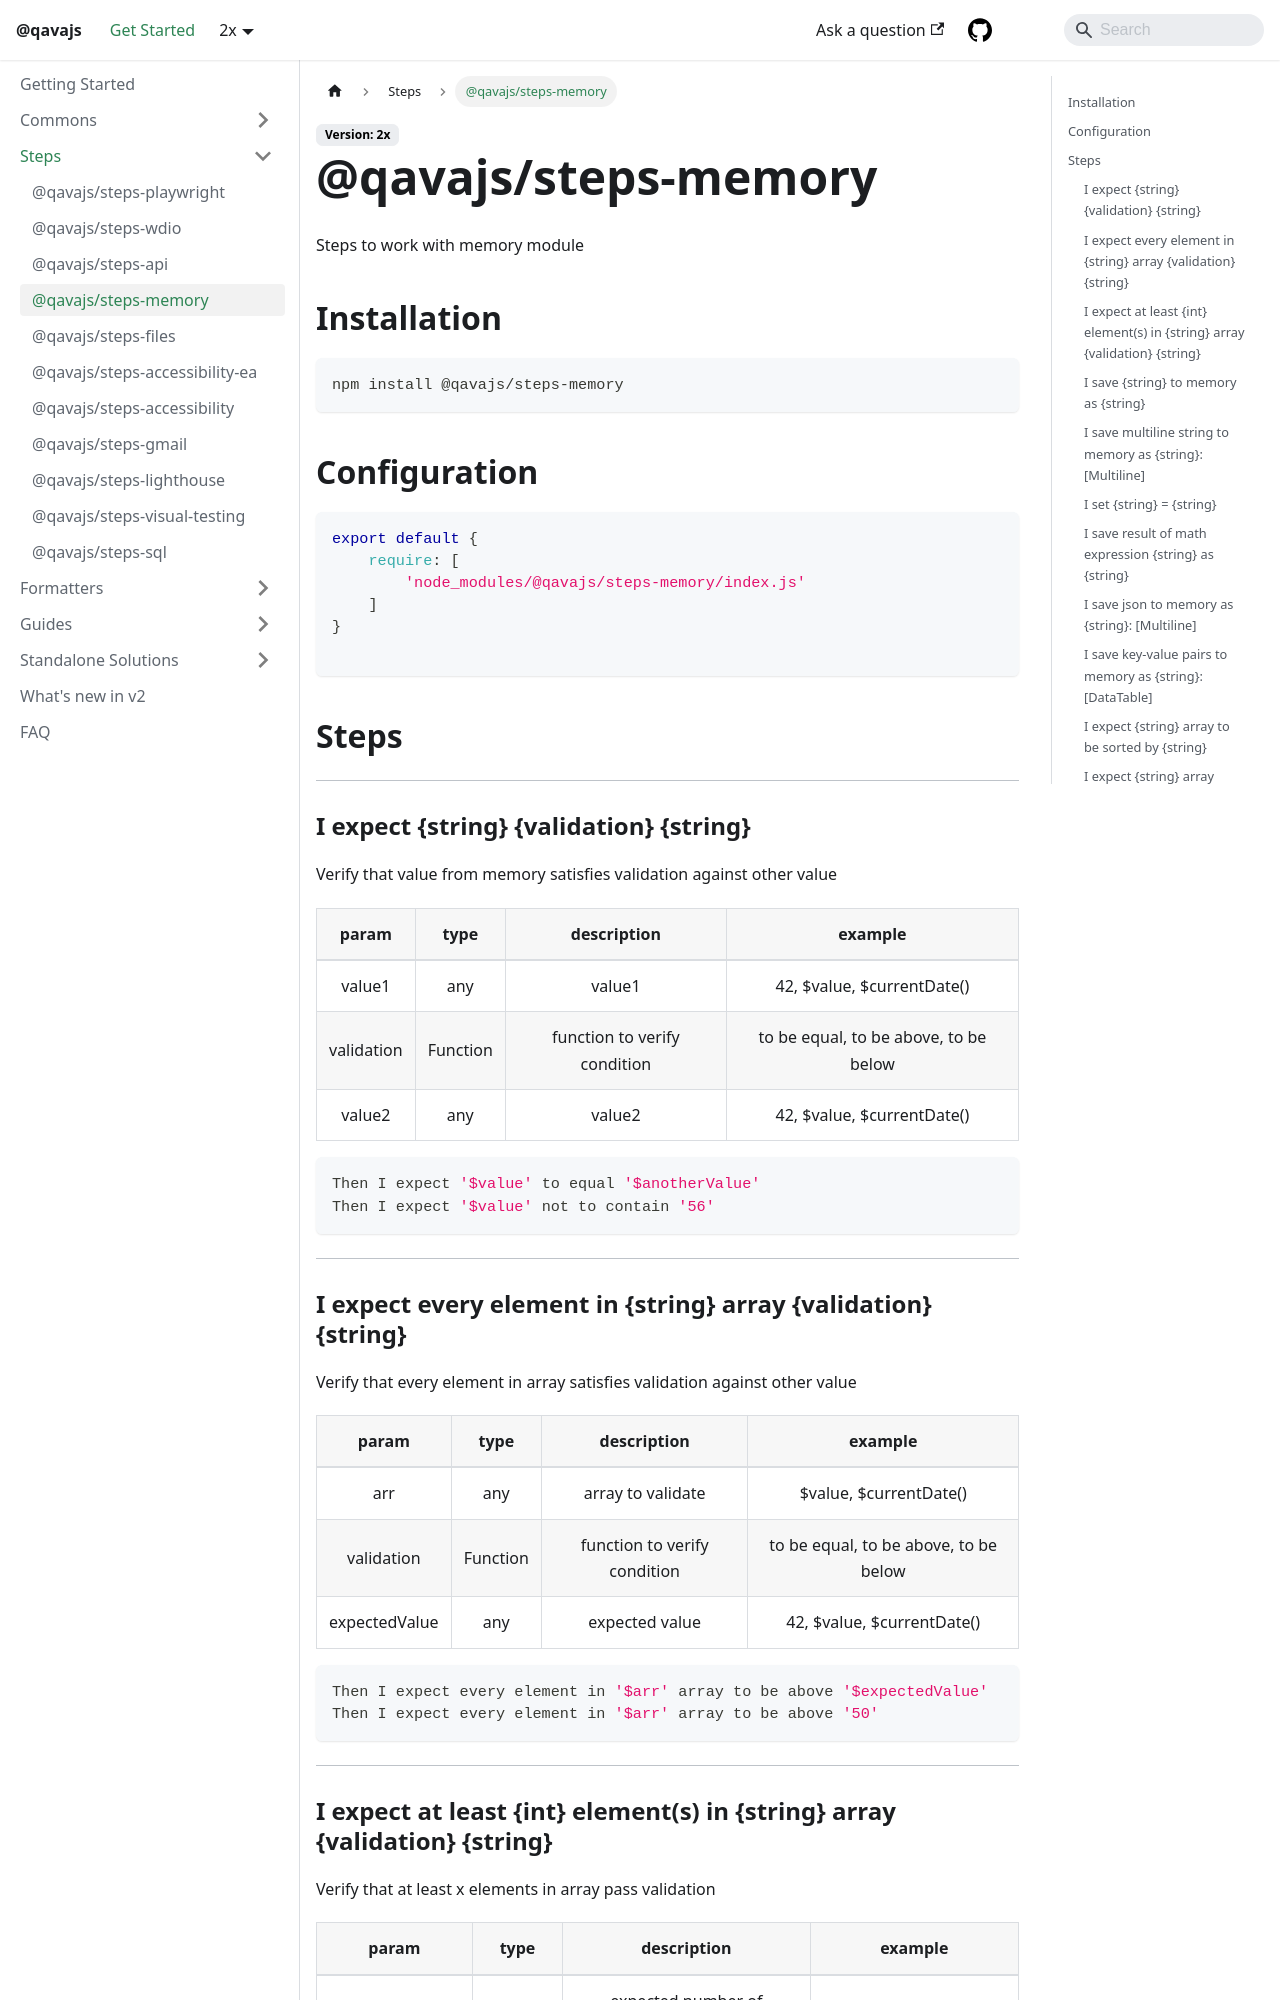

repository: qavajs/qavajs.github.io · page: docs/Steps/memory/index.html · generator: docusaurus

---
sidebar_position: 4
---

# @qavajs/steps-memory
Steps to work with memory module
## Installation
```
npm install @qavajs/steps-memory
```

## Configuration
```javascript
module.exports = {
    default: {
        require: [
            'node_modules/@qavajs/steps-memory/index.js'
        ]
    }
}
```
## Steps

---
### I expect \{string} \{memoryValidation} \{string}

Verify that value from memory satisfies validation against other value

|   param    |   type   |         description          |                example                |
|:----------:|:--------:|:----------------------------:|:-------------------------------------:|
|   value1   |   any    |            value1            |      42, $value, $currentDate()       |
| validation | Function | function to verify condition | to be equal, to be above, to be below |
|   value2   |   any    |            value2            |      42, $value, $currentDate()       |

```gherkin
Then I expect '$value' to equal '$anotherValue'
Then I expect '$value' not to contain '56'
```

---
### I expect every element in \{string} array \{memoryValidation} \{string}

Verify that every element in array satisfies validation against other value

|     param      |   type   |         description          |                example                |
|:--------------:|:--------:|:----------------------------:|:-------------------------------------:|
|      arr       |   any    |      array to validate       |        $value, $currentDate()         |
|   validation   | Function | function to verify condition | to be equal, to be above, to be below |
| expectedValue  |   any    |        expected value        |      42, $value, $currentDate()       |

```gherkin
Then I expect every element in '$arr' array to be above '$expectedValue'
Then I expect every element in '$arr' array to be above '50'
```
---
